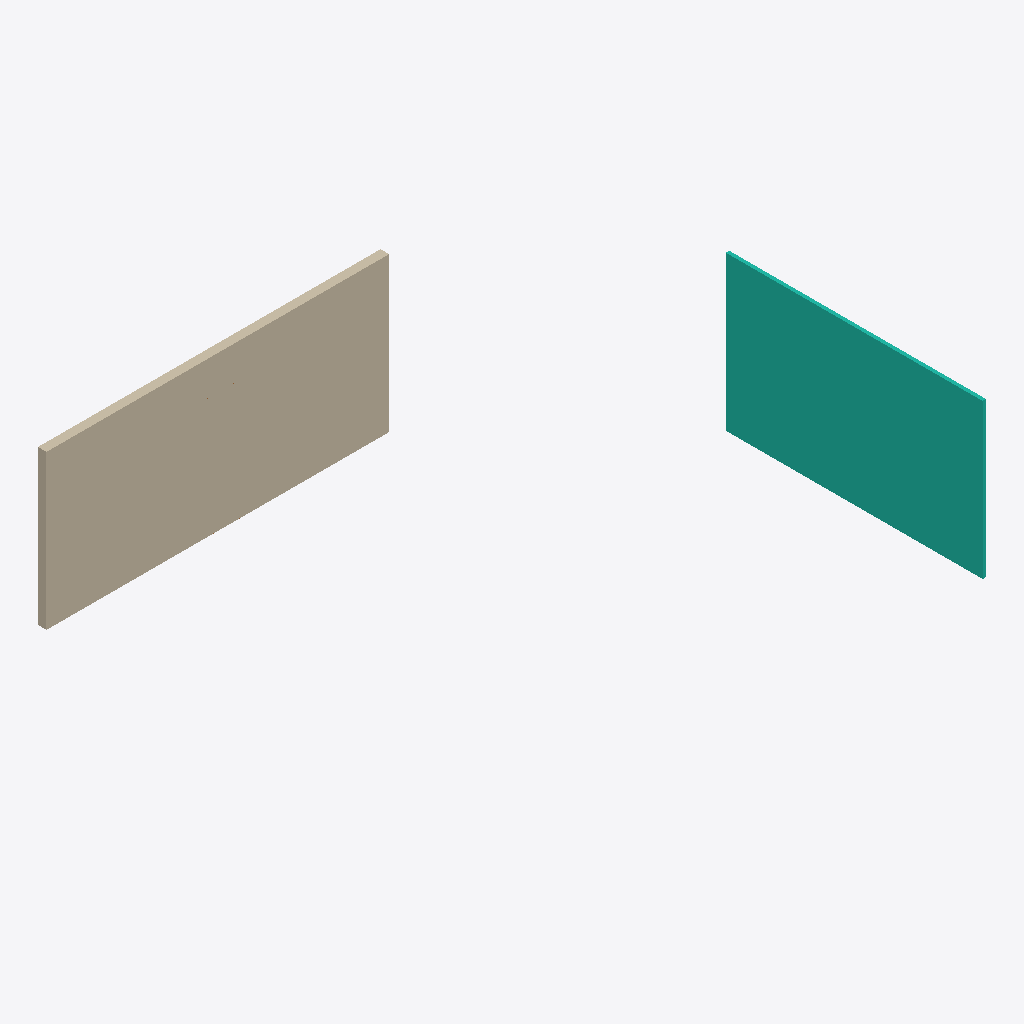
Isometric view of an IFC building model (IFC-SPF (STEP), schema IFC2X3, length unit foot), seen from the south-west, elements coloured by IFC class (only those large enough to see are counted): 1 wall (beige), 1 curtain wall (teal).
Extent 9.2 m × 7.7 m × 2.7 m (x, y, z). Storeys (1): Ground at 0.00 m. Elements (3): 1 IfcCurtainWall, 1 IfcDoor, 1 IfcWallStandardCase.

HEADER;
FILE_DESCRIPTION(('ViewDefinition [CoordinationView_V2.0]'),'2;1');
FILE_NAME('feet-curved.ifc','2026-11-07T00:00:00',(''),(''),'hand-written test fixture','','');
FILE_SCHEMA(('IFC2X3'));
ENDSEC;
DATA;
#1=IFCPROJECT('1aaaaaaaaaaaaaaaaaaaa1',$,'Feet Studio',$,$,$,$,(#20),#10);
#50=IFCBUILDINGSTOREY('1aaaaaaaaaaaaaaaaaaaa4',$,'Ground',$,$,#51,$,$,.ELEMENT.,0.0);
#110=IFCWALLSTANDARDCASE('1aaaaaaaaaaaaaaaaaaac2',$,'Straight wall',$,$,#111,#112,$);
#200=IFCCURTAINWALL('1aaaaaaaaaaaaaaaaaaae1',$,'Curtain wall',$,$,#51,$,$);
ENDSEC;
